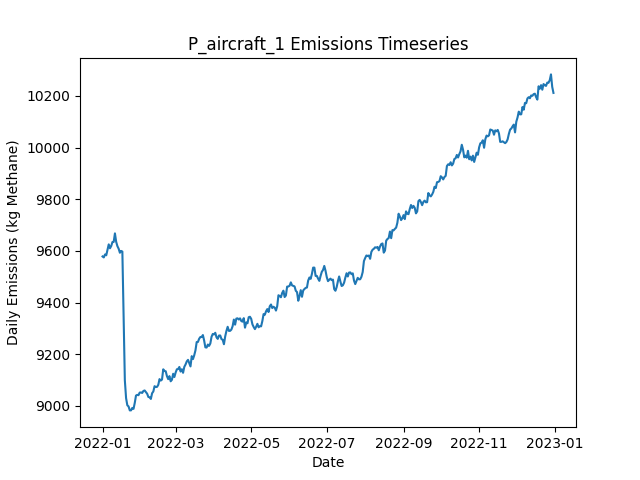

The file beside this chart, header and first rows:
Date, Daily Emissions (Kg Methane), Daily Mitigable Emissions (Kg Methane), Daily Non-Mitigable Emissions (Kg Methan…, Daily Cost ($), Active Leaks, New Leaks, Leaks Repaired, Leaks Naturally Repaired, Leaks Tagged, Daily Repair Cost ($), Daily Natural Repair Cost ($), aircraft Deployment Cost ($), aircraft Sites flagged for Follow-Up, aircraft Leaks tagged for repair, aircraft Sites Visited, aircraft Travel Time (Minutes), aircraft Survey Time (Minutes), OGI_FU Deployment Cost ($), OGI_FU Sites flagged for Follow-Up, OGI_FU Leaks tagged for repair, OGI_FU Sites Visited, OGI_FU Travel Time (Minutes), OGI_FU Survey Time (Minutes)
2022-01-01, 9578, 6595, 2983, 250, 3598, 3614, 0, 8, 0.00000, 0.00000, 1600, 250, 0, , 100, 200, 100, 0.00000, , 0, 0, 0, 0
2022-01-02, 9575, 6595, 2980, 0.00000, 3595, 7, 0, 6, 0.00000, 0.00000, 1200, 0.00000, 0, , 0, 0, 0, 0.00000, , 0, 0, 0, 0
2022-01-03, 9586, 6604, 2982, 1000, 3595, 9, 0, 7, 70, 0.00000, 1400, 0.00000, 7, , 0, 0, 0, 1000, , 70, 3, 120, 360
2022-01-04, 9583, 6602, 2981, 1000, 3595, 14, 0, 11, 77, 0.00000, 2200, 0.00000, 0, , 0, 0, 0, 1000, , 77, 3, 120, 360
2022-01-05, 9604, 6595, 3009, 500, 3600, 13, 0, 7, 24, 0.00000, 1400, 0.00000, 0, , 0, 0, 0, 500, , 24, 1, 30, 120
2022-01-06, 9625, 6615, 3011, 0.00000, 3605, 10, 0, 3, 0.00000, 0.00000, 600, 0.00000, 0, , 0, 0, 0, 0.00000, , 0, 0, 0, 0
2022-01-07, 9610, 6594, 3016, 0.00000, 3600, 11, 0, 10, 0.00000, 0.00000, 2000, 0.00000, 0, , 0, 0, 0, 0.00000, , 0, 0, 0, 0
2022-01-08, 9619, 6619, 3000, 0.00000, 3600, 9, 0, 6, 0.00000, 0.00000, 1200, 0.00000, 0, , 0, 0, 0, 0.00000, , 0, 0, 0, 0
2022-01-09, 9634, 6639, 2996, 0.00000, 3601, 10, 0, 7, 0.00000, 0.00000, 1400, 0.00000, 0, , 0, 0, 0, 0.00000, , 0, 0, 0, 0
2022-01-10, 9635, 6628, 3007, 0.00000, 3598, 8, 0, 7, 0.00000, 0.00000, 1400, 0.00000, 0, , 0, 0, 0, 0.00000, , 0, 0, 0, 0
2022-01-11, 9668, 6659, 3009, 0.00000, 3607, 13, 0, 3, 0.00000, 0.00000, 600, 0.00000, 0, , 0, 0, 0, 0.00000, , 0, 0, 0, 0
2022-01-12, 9635, 6642, 2993, 0.00000, 3599, 6, 0, 9, 0.00000, 0.00000, 1800, 0.00000, 0, , 0, 0, 0, 0.00000, , 0, 0, 0, 0
2022-01-13, 9618, 6632, 2987, 0.00000, 3598, 12, 0, 10, 0.00000, 0.00000, 2000, 0.00000, 0, , 0, 0, 0, 0.00000, , 0, 0, 0, 0
2022-01-14, 9609, 6616, 2993, 0.00000, 3595, 6, 0, 6, 0.00000, 0.00000, 1200, 0.00000, 0, , 0, 0, 0, 0.00000, , 0, 0, 0, 0
2022-01-15, 9593, 6618, 2975, 0.00000, 3592, 5, 0, 4, 0.00000, 0.00000, 800, 0.00000, 0, , 0, 0, 0, 0.00000, , 0, 0, 0, 0
2022-01-16, 9600, 6618, 2982, 0.00000, 3594, 11, 0, 6, 0.00000, 0.00000, 1200, 0.00000, 0, , 0, 0, 0, 0.00000, , 0, 0, 0, 0
2022-01-17, 9597, 6615, 2982, 0.00000, 3594, 6, 0, 3, 0.00000, 0.00000, 600, 0.00000, 0, , 0, 0, 0, 0.00000, , 0, 0, 0, 0
2022-01-18, 9344, 6377, 2968, 13600, 3523, 7, 68, 4, 0.00000, 13600, 800, 0.00000, 0, , 0, 0, 0, 0.00000, , 0, 0, 0, 0
2022-01-19, 9099, 6132, 2967, 13800, 3457, 12, 69, 7, 0.00000, 13800, 1400, 0.00000, 0, , 0, 0, 0, 0.00000, , 0, 0, 0, 0
2022-01-20, 9030, 6062, 2968, 4200, 3439, 9, 21, 5, 0.00000, 4200, 1000, 0.00000, 0, , 0, 0, 0, 0.00000, , 0, 0, 0, 0
2022-01-21, 9003, 6043, 2960, 0.00000, 3436, 7, 0, 8, 0.00000, 0.00000, 1600, 0.00000, 0, , 0, 0, 0, 0.00000, , 0, 0, 0, 0
2022-01-22, 8998, 6049, 2949, 0.00000, 3433, 11, 0, 9, 0.00000, 0.00000, 1800, 0.00000, 0, , 0, 0, 0, 0.00000, , 0, 0, 0, 0
2022-01-23, 8983, 6037, 2945, 0.00000, 3430, 8, 0, 9, 0.00000, 0.00000, 1800, 0.00000, 0, , 0, 0, 0, 0.00000, , 0, 0, 0, 0
2022-01-24, 8983, 6035, 2948, 0.00000, 3434, 12, 0, 6, 0.00000, 0.00000, 1200, 0.00000, 0, , 0, 0, 0, 0.00000, , 0, 0, 0, 0
2022-01-25, 8992, 6027, 2966, 0.00000, 3433, 13, 0, 11, 0.00000, 0.00000, 2200, 0.00000, 0, , 0, 0, 0, 0.00000, , 0, 0, 0, 0
2022-01-26, 8989, 6020, 2968, 0.00000, 3437, 11, 0, 5, 0.00000, 0.00000, 1000, 0.00000, 0, , 0, 0, 0, 0.00000, , 0, 0, 0, 0
2022-01-27, 9012, 6028, 2984, 0.00000, 3444, 14, 0, 5, 0.00000, 0.00000, 1000, 0.00000, 0, , 0, 0, 0, 0.00000, , 0, 0, 0, 0
2022-01-28, 9040, 6049, 2992, 0.00000, 3446, 9, 0, 6, 0.00000, 0.00000, 1200, 0.00000, 0, , 0, 0, 0, 0.00000, , 0, 0, 0, 0
2022-01-29, 9043, 6054, 2989, 0.00000, 3446, 9, 0, 5, 0.00000, 0.00000, 1000, 0.00000, 0, , 0, 0, 0, 0.00000, , 0, 0, 0, 0
2022-01-30, 9042, 6045, 2997, 0.00000, 3443, 7, 0, 8, 0.00000, 0.00000, 1600, 0.00000, 0, , 0, 0, 0, 0.00000, , 0, 0, 0, 0
2022-01-31, 9052, 6056, 2995, 0.00000, 3443, 6, 0, 5, 0.00000, 0.00000, 1000, 0.00000, 0, , 0, 0, 0, 0.00000, , 0, 0, 0, 0
2022-02-01, 9052, 6055, 2997, 0.00000, 3446, 7, 0, 4, 0.00000, 0.00000, 800, 0.00000, 0, , 0, 0, 0, 0.00000, , 0, 0, 0, 0
2022-02-02, 9050, 6051, 3000, 0.00000, 3449, 9, 0, 5, 0.00000, 0.00000, 1000, 0.00000, 0, , 0, 0, 0, 0.00000, , 0, 0, 0, 0
2022-02-03, 9058, 6060, 2998, 0.00000, 3450, 12, 0, 7, 0.00000, 0.00000, 1400, 0.00000, 0, , 0, 0, 0, 0.00000, , 0, 0, 0, 0
2022-02-04, 9060, 6064, 2996, 0.00000, 3450, 8, 0, 3, 0.00000, 0.00000, 600, 0.00000, 0, , 0, 0, 0, 0.00000, , 0, 0, 0, 0
2022-02-05, 9054, 6054, 3000, 0.00000, 3443, 8, 0, 9, 0.00000, 0.00000, 1800, 0.00000, 0, , 0, 0, 0, 0.00000, , 0, 0, 0, 0
2022-02-06, 9047, 6063, 2985, 0.00000, 3444, 10, 0, 3, 0.00000, 0.00000, 600, 0.00000, 0, , 0, 0, 0, 0.00000, , 0, 0, 0, 0
2022-02-07, 9035, 6050, 2985, 0.00000, 3447, 15, 0, 7, 0.00000, 0.00000, 1400, 0.00000, 0, , 0, 0, 0, 0.00000, , 0, 0, 0, 0
2022-02-08, 9034, 6047, 2986, 0.00000, 3446, 5, 0, 5, 0.00000, 0.00000, 1000, 0.00000, 0, , 0, 0, 0, 0.00000, , 0, 0, 0, 0
2022-02-09, 9027, 6058, 2969, 0.00000, 3445, 11, 0, 8, 0.00000, 0.00000, 1600, 0.00000, 0, , 0, 0, 0, 0.00000, , 0, 0, 0, 0
2022-02-10, 9049, 6073, 2976, 0.00000, 3446, 8, 0, 5, 0.00000, 0.00000, 1000, 0.00000, 0, , 0, 0, 0, 0.00000, , 0, 0, 0, 0
2022-02-11, 9056, 6090, 2966, 0.00000, 3448, 8, 0, 3, 0.00000, 0.00000, 600, 0.00000, 0, , 0, 0, 0, 0.00000, , 0, 0, 0, 0
2022-02-12, 9077, 6099, 2977, 0.00000, 3449, 9, 0, 2, 0.00000, 0.00000, 400, 0.00000, 0, , 0, 0, 0, 0.00000, , 0, 0, 0, 0
2022-02-13, 9073, 6097, 2976, 0.00000, 3447, 7, 0, 5, 0.00000, 0.00000, 1000, 0.00000, 0, , 0, 0, 0, 0.00000, , 0, 0, 0, 0
2022-02-14, 9074, 6101, 2973, 0.00000, 3441, 5, 0, 6, 0.00000, 0.00000, 1200, 0.00000, 0, , 0, 0, 0, 0.00000, , 0, 0, 0, 0
2022-02-15, 9082, 6107, 2975, 0.00000, 3440, 8, 0, 4, 0.00000, 0.00000, 800, 0.00000, 0, , 0, 0, 0, 0.00000, , 0, 0, 0, 0
2022-02-16, 9104, 6126, 2978, 0.00000, 3447, 17, 0, 8, 0.00000, 0.00000, 1600, 0.00000, 0, , 0, 0, 0, 0.00000, , 0, 0, 0, 0
2022-02-17, 9098, 6133, 2965, 0.00000, 3451, 11, 0, 3, 0.00000, 0.00000, 600, 0.00000, 0, , 0, 0, 0, 0.00000, , 0, 0, 0, 0
2022-02-18, 9102, 6134, 2968, 0.00000, 3452, 12, 0, 5, 0.00000, 0.00000, 1000, 0.00000, 0, , 0, 0, 0, 0.00000, , 0, 0, 0, 0
2022-02-19, 9142, 6160, 2982, 0.00000, 3465, 17, 0, 2, 0.00000, 0.00000, 400, 0.00000, 0, , 0, 0, 0, 0.00000, , 0, 0, 0, 0
2022-02-20, 9135, 6156, 2979, 0.00000, 3465, 8, 0, 4, 0.00000, 0.00000, 800, 0.00000, 0, , 0, 0, 0, 0.00000, , 0, 0, 0, 0
2022-02-21, 9134, 6169, 2966, 0.00000, 3461, 9, 0, 8, 0.00000, 0.00000, 1600, 0.00000, 0, , 0, 0, 0, 0.00000, , 0, 0, 0, 0
2022-02-22, 9115, 6163, 2952, 0.00000, 3458, 13, 0, 9, 0.00000, 0.00000, 1800, 0.00000, 0, , 0, 0, 0, 0.00000, , 0, 0, 0, 0
2022-02-23, 9104, 6163, 2941, 0.00000, 3455, 6, 0, 4, 0.00000, 0.00000, 800, 0.00000, 0, , 0, 0, 0, 0.00000, , 0, 0, 0, 0
2022-02-24, 9115, 6167, 2948, 0.00000, 3458, 9, 0, 4, 0.00000, 0.00000, 800, 0.00000, 0, , 0, 0, 0, 0.00000, , 0, 0, 0, 0
2022-02-25, 9096, 6172, 2924, 0.00000, 3456, 10, 0, 5, 0.00000, 0.00000, 1000, 0.00000, 0, , 0, 0, 0, 0.00000, , 0, 0, 0, 0
2022-02-26, 9101, 6177, 2924, 0.00000, 3457, 10, 0, 5, 0.00000, 0.00000, 1000, 0.00000, 0, , 0, 0, 0, 0.00000, , 0, 0, 0, 0
2022-02-27, 9125, 6195, 2929, 0.00000, 3456, 9, 0, 5, 0.00000, 0.00000, 1000, 0.00000, 0, , 0, 0, 0, 0.00000, , 0, 0, 0, 0
2022-02-28, 9112, 6198, 2914, 0.00000, 3464, 17, 0, 6, 0.00000, 0.00000, 1200, 0.00000, 0, , 0, 0, 0, 0.00000, , 0, 0, 0, 0
2022-03-01, 9129, 6198, 2932, 0.00000, 3465, 8, 0, 6, 0.00000, 0.00000, 1200, 0.00000, 0, , 0, 0, 0, 0.00000, , 0, 0, 0, 0
... 305 more rows
